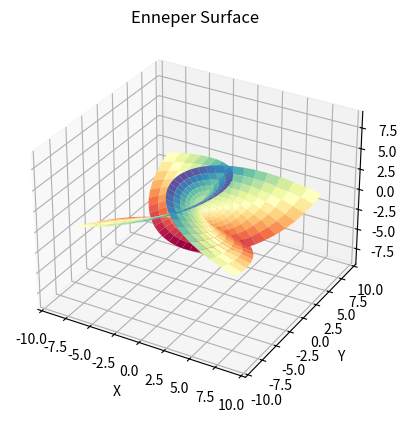

Source code (Python):
#!/usr/bin/env python
import numpy as np
import matplotlib.pyplot as plt
from mpl_toolkits.mplot3d import Axes3D

fig = plt.figure(figsize=plt.figaspect(1))

u = np.linspace(-np.pi, np.pi, endpoint=True, num=30)
v = np.linspace(-np.pi, np.pi, endpoint=True, num=30)
u, v = np.meshgrid(u, v)

x = u * (1 - u ** 2 / 3 + v **2) / 3
y = -v * (1 -v ** 2 / 3 + u ** 2) / 3
z = (u ** 2 - v ** 2) / 3

ax = fig.add_subplot(1, 1, 1, projection='3d')
ax.plot_surface(x, y, z, cmap=plt.cm.Spectral)
ax.set_title('Enneper Surface')
ax.set_xlabel('X')
ax.set_ylabel('Y')
ax.set_zlabel('Z')

scale = np.array([getattr(ax, 'get_{}lim'.format(dim))() for dim in 'xyz'])
ax.auto_scale_xyz(*[[np.min(scale), np.max(scale)]]*3)

plt.show()

